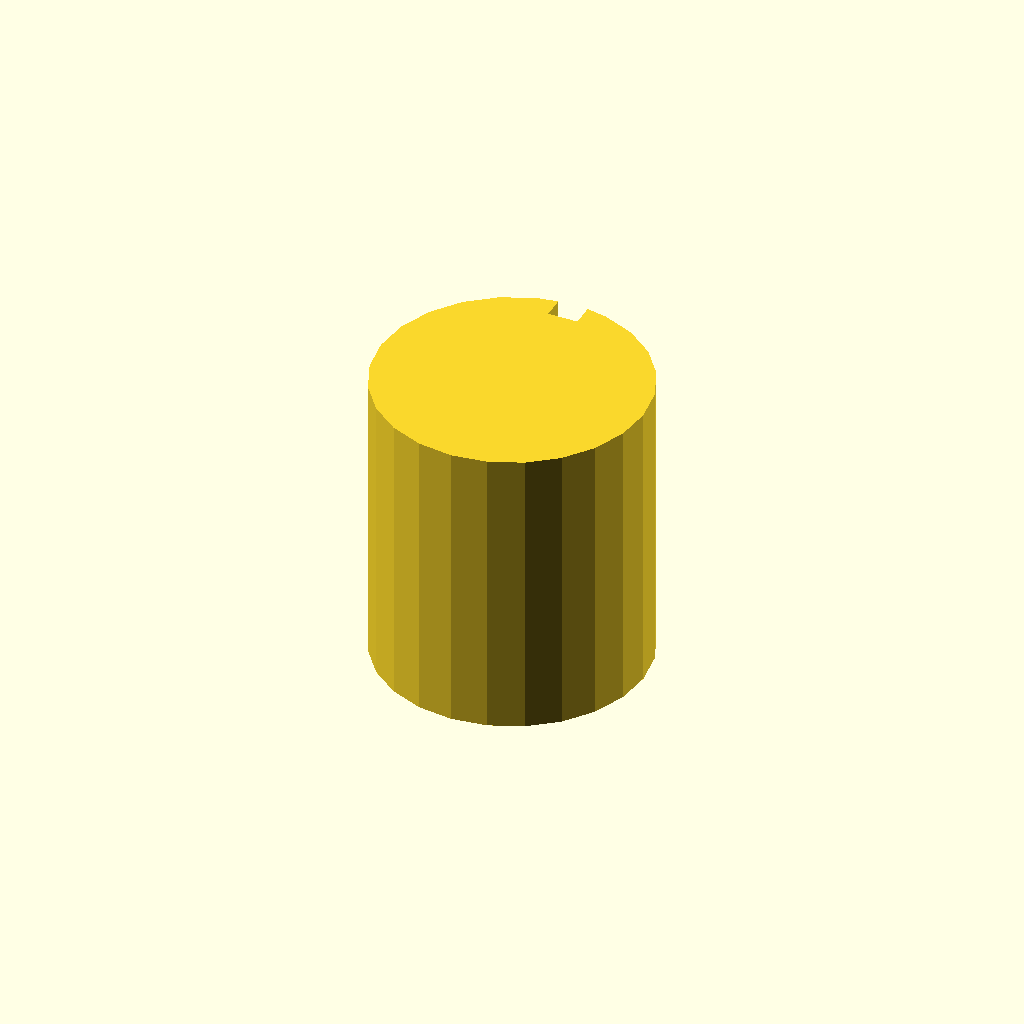
Cell 1: rendered with the file's own defaults.
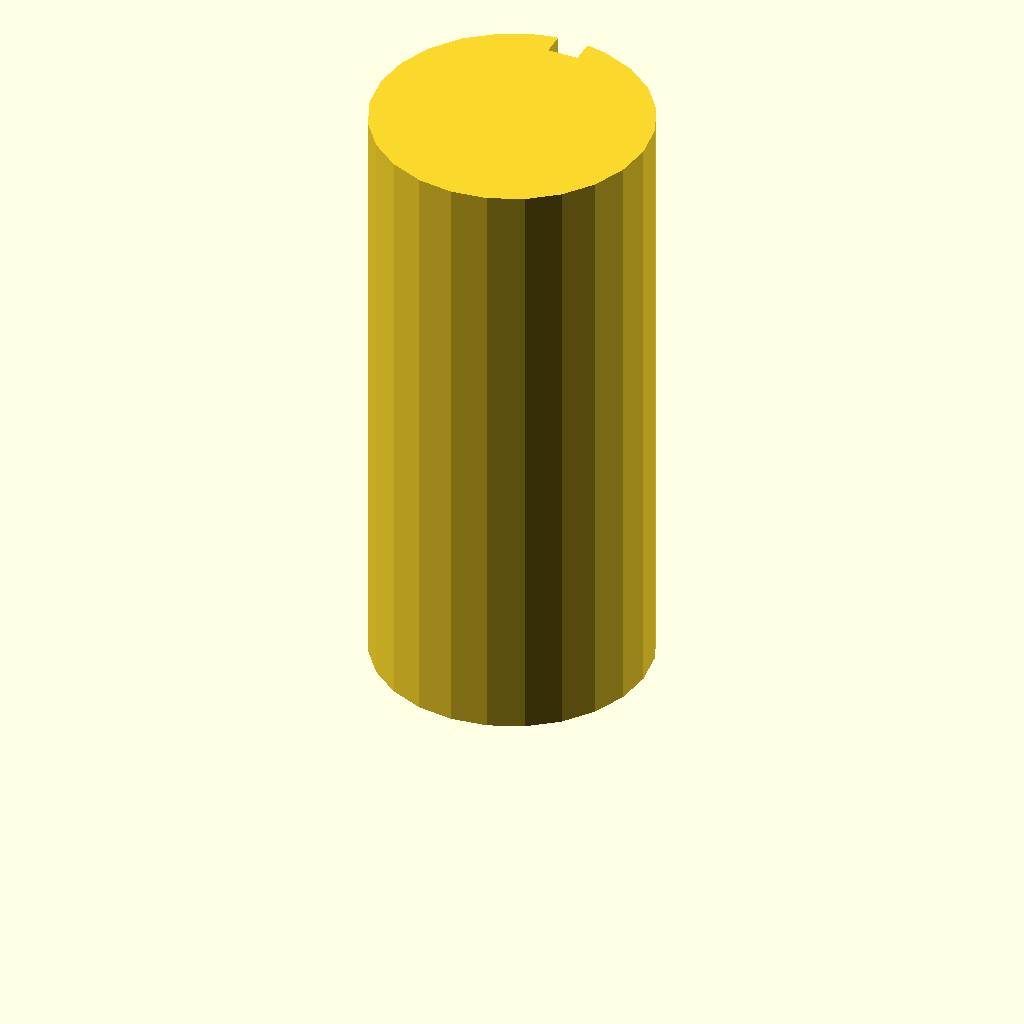
Cell 2 — plate_t set to 80, the other parameters unchanged.
One fixed orthographic camera (rotation 55°, 0°, 25°; colour scheme Cornfield) for every cell.
The OpenSCAD source (optional_data/data/sketch3/keyways/part_0080.scad):
$fn = 32;

// ----------------------------------------------------------------------
// Keyway shaft: d36 shaft, key 4 x 3 mm
// ----------------------------------------------------------------------

// --- parameters (mm) ---
shaft_r = 18;             // shaft radius
key_w = 4;                // keyway width
key_d = 3;                // keyway depth below the surface line
plate_t = 40;             // shaft length, Z (extrusion height)

shaft_d = 2 * shaft_r;  // shaft diameter
circle_step = 15;  // polygon sampling step, degrees

profile = [[13.341, 35.387], [9, 33.588], [5.272, 30.728], [2.412, 27], [0.613, 22.659], [0, 18], [0.613, 13.341], [2.412, 9], [5.272, 5.272], [9, 2.412], [13.341, 0.613], [18, 0], [22.659, 0.613], [27, 2.412], [30.728, 5.272], [33.588, 9], [35.387, 13.341], [36, 18], [35.387, 22.659], [33.588, 27], [30.728, 30.728], [27, 33.588], [22.659, 35.387], [20, 35.889], [20, 32.889], [16, 32.889], [16, 35.889]];  // primary outline, 27 points, counter clockwise

// --- the one profile operation ---
linear_extrude(height = plate_t) polygon(points = profile);
Parameter table extracted from the source (name, type, default, range or options):
shaft_r: number, default 18
key_w: number, default 4
key_d: number, default 3
plate_t: number, default 40
circle_step: number, default 15
